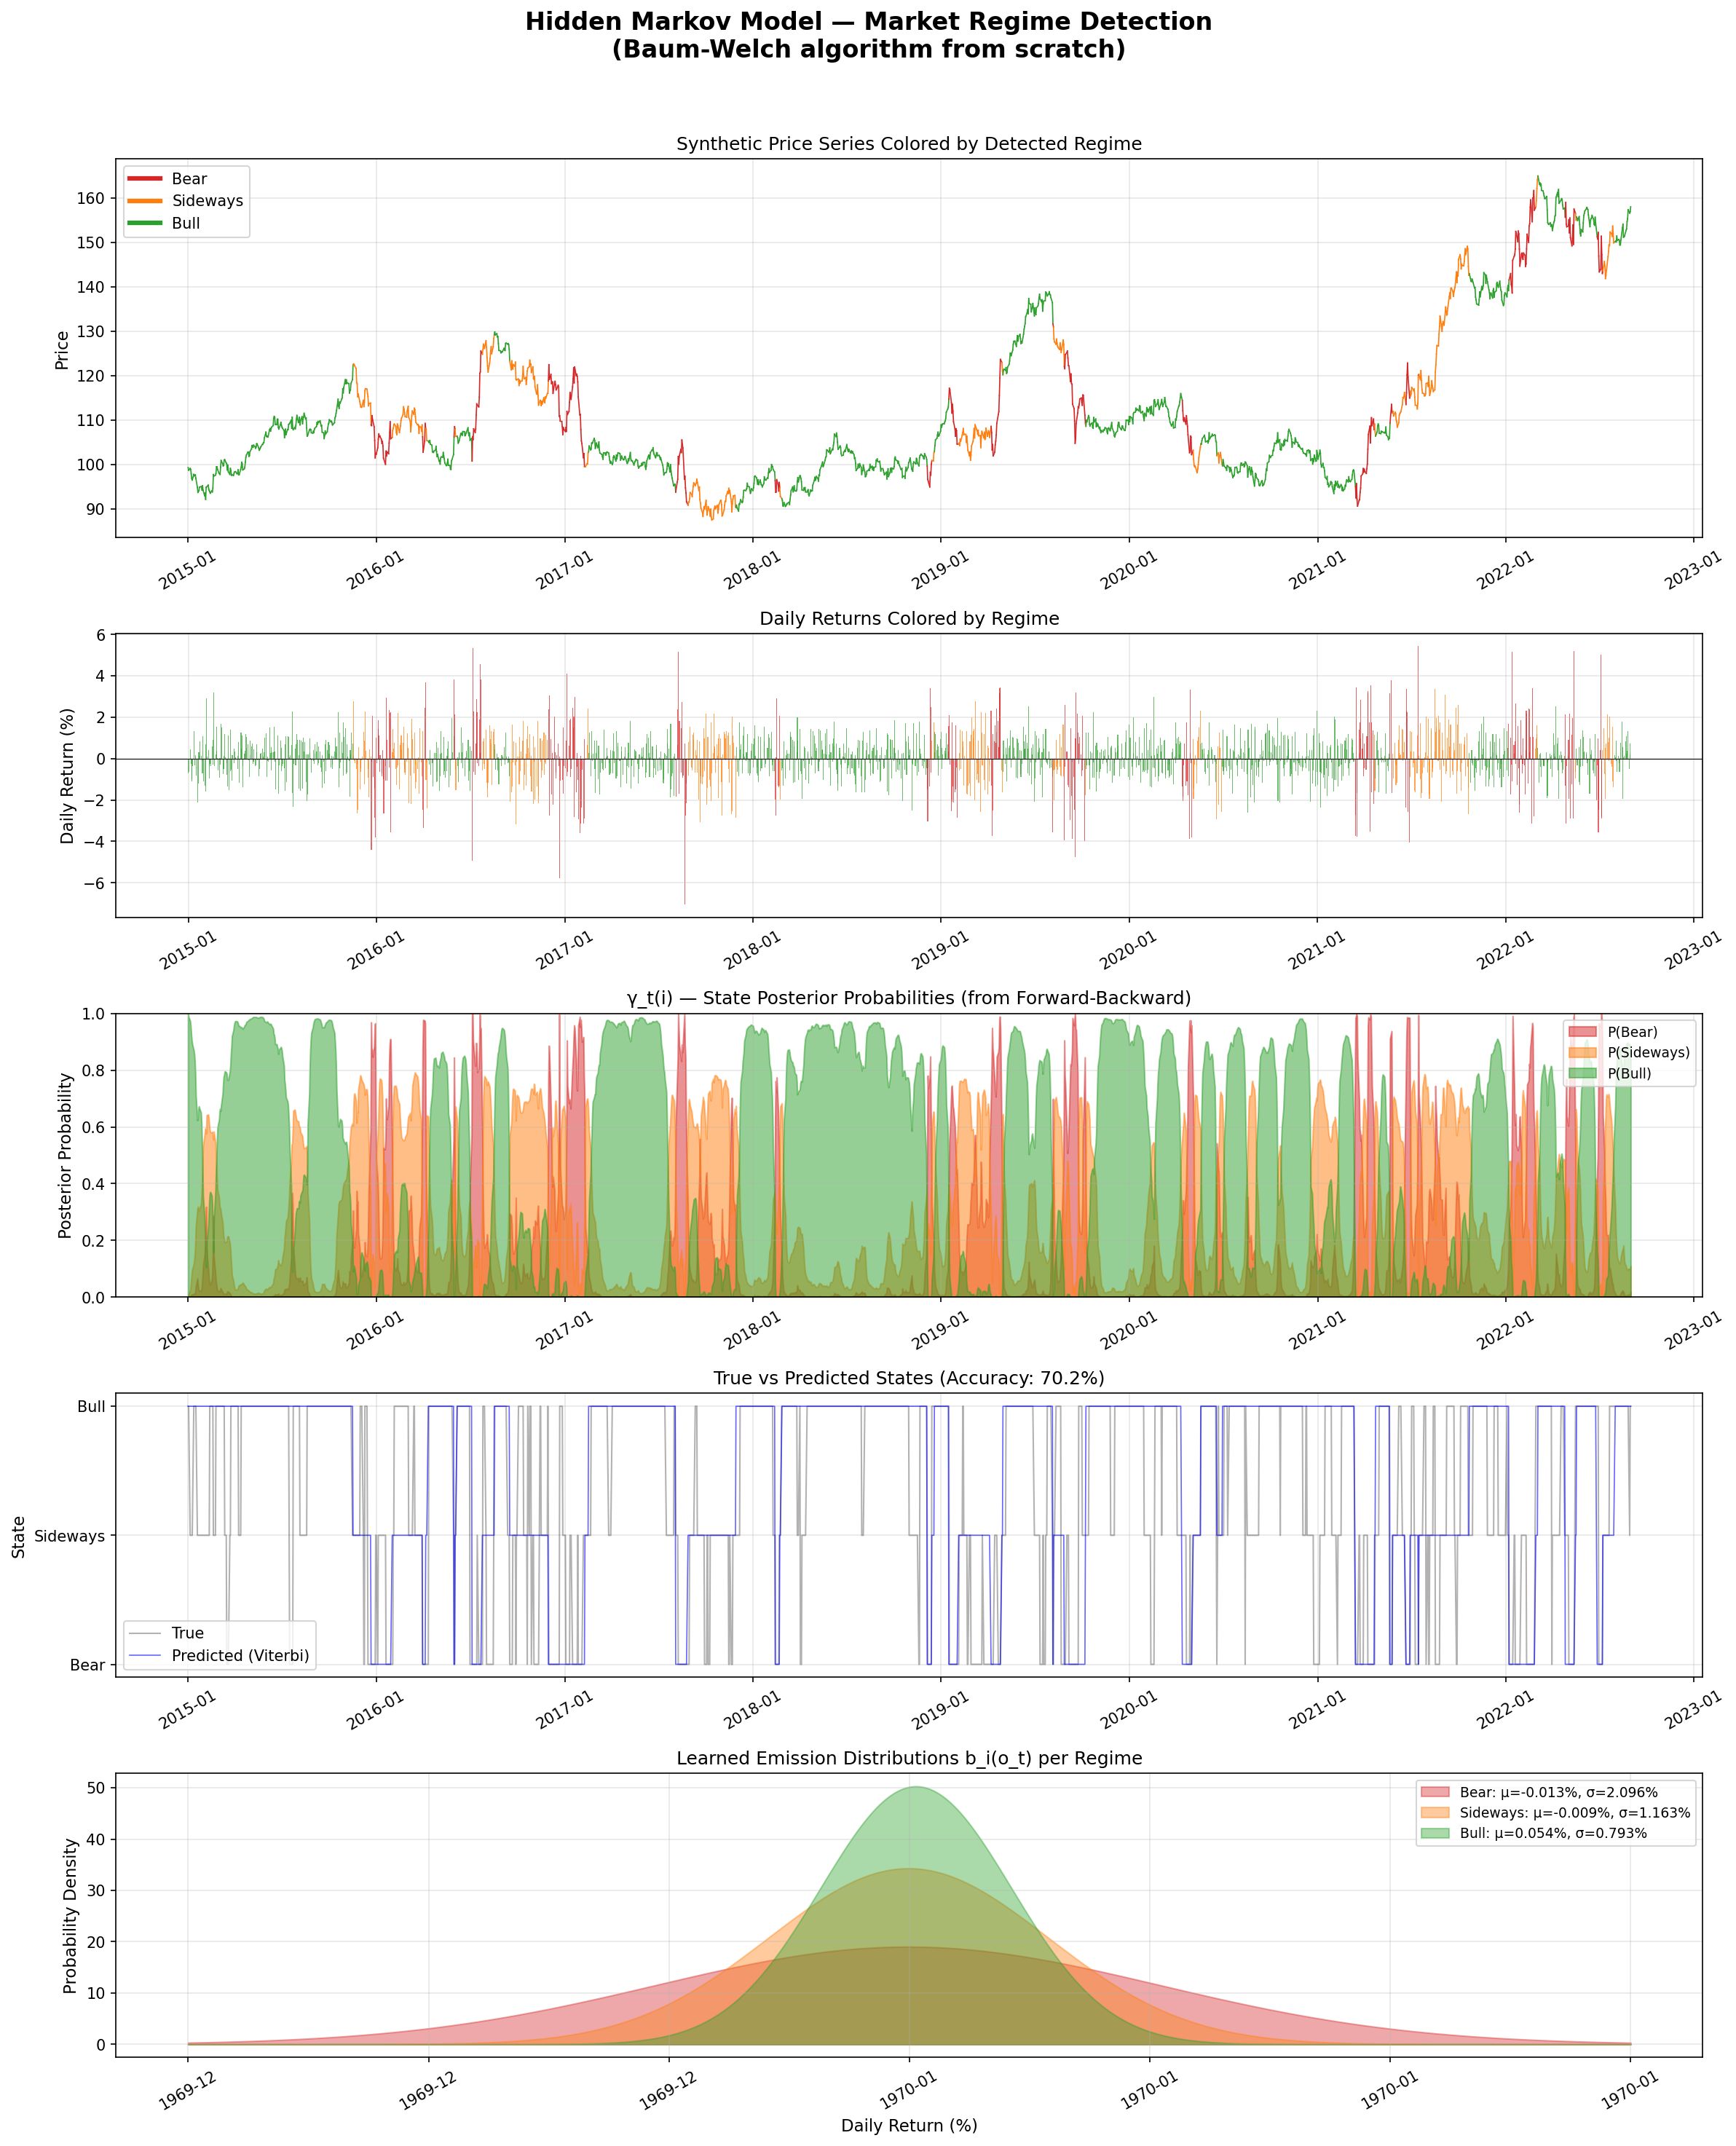

The Python source for this figure:
"""
Hidden Markov Model for Market Regime Detection
================================================
Full implementation from scratch + hmmlearn comparison.

This implements the core mathematics that Renaissance Technologies
built upon — Hidden Markov Models with the Baum-Welch algorithm
for detecting hidden market regimes from observable price data.

Author: Claude (for Ruben)
"""

import numpy as np
import pandas as pd
import matplotlib.pyplot as plt
import matplotlib.dates as mdates
from scipy.stats import norm
import warnings
warnings.filterwarnings('ignore')

np.random.seed(42)


# =============================================================================
# PART 1: HMM FROM SCRATCH — Full Baum-Welch Implementation
# =============================================================================

class GaussianHMM:
    """
    Hidden Markov Model with Gaussian emissions.
    
    Implements:
        - Forward algorithm (α)
        - Backward algorithm (β)
        - Baum-Welch (EM) for parameter learning
        - Viterbi for most likely state decoding
        - Log-space computation for numerical stability
    
    Parameters λ = (A, B, π) where:
        A  = transition matrix (n_states × n_states)
        B  = emission params: means μ and variances σ² per state
        π  = initial state distribution
    """
    
    def __init__(self, n_states=3, n_iter=100, tol=1e-6, verbose=False):
        self.n_states = n_states
        self.n_iter = n_iter
        self.tol = tol
        self.verbose = verbose
        
    def _init_params(self, observations):
        """Initialize parameters using k-means-style heuristic."""
        N = self.n_states
        T = len(observations)
        
        # π: uniform initial distribution
        self.pi = np.ones(N) / N
        
        # A: slight preference for staying in current state
        self.A = np.full((N, N), 0.1 / (N - 1))
        np.fill_diagonal(self.A, 0.9)
        # Normalize rows
        self.A /= self.A.sum(axis=1, keepdims=True)
        
        # B: Initialize means by splitting data into quantiles
        sorted_obs = np.sort(observations)
        quantiles = np.array_split(sorted_obs, N)
        self.means = np.array([q.mean() for q in quantiles])
        self.variances = np.array([max(q.var(), 1e-6) for q in quantiles])
        
    def _gaussian_pdf(self, x, mean, var):
        """
        Gaussian emission probability:
        b_i(o_t) = N(o_t | μ_i, σ_i²) = (1/√(2πσ²)) · exp(-(x-μ)²/(2σ²))
        """
        return (1.0 / np.sqrt(2 * np.pi * var)) * np.exp(-0.5 * (x - mean)**2 / var)
    
    def _compute_emission_matrix(self, observations):
        """
        Compute B matrix: B[t, j] = b_j(o_t)
        Shape: (T, N)
        """
        T = len(observations)
        N = self.n_states
        B = np.zeros((T, N))
        for j in range(N):
            B[:, j] = self._gaussian_pdf(observations, self.means[j], self.variances[j])
        # Floor to avoid log(0)
        B = np.maximum(B, 1e-300)
        return B
    
    # ----- FORWARD ALGORITHM -----
    def _forward(self, observations, B):
        """
        Forward algorithm with scaling for numerical stability.
        
        α_t(i) = P(o_1, ..., o_t, q_t = S_i | λ)
        
        With scaling:
            α̃_t(i) = α_t(i) / c_t
            where c_t = Σ_i α_t(i)  [scaling factor]
        
        Returns:
            alpha_hat: scaled forward variables (T, N)
            scaling:   scaling factors (T,)
        """
        T = len(observations)
        N = self.n_states
        alpha_hat = np.zeros((T, N))
        scaling = np.zeros(T)
        
        # Initialization: α_1(i) = π_i · b_i(o_1)
        alpha_hat[0] = self.pi * B[0]
        scaling[0] = alpha_hat[0].sum()
        if scaling[0] == 0:
            scaling[0] = 1e-300
        alpha_hat[0] /= scaling[0]
        
        # Induction: α_t(j) = [Σ_i α_{t-1}(i) · a_ij] · b_j(o_t)
        for t in range(1, T):
            for j in range(N):
                alpha_hat[t, j] = np.sum(alpha_hat[t-1] * self.A[:, j]) * B[t, j]
            scaling[t] = alpha_hat[t].sum()
            if scaling[t] == 0:
                scaling[t] = 1e-300
            alpha_hat[t] /= scaling[t]
        
        return alpha_hat, scaling
    
    # ----- BACKWARD ALGORITHM -----
    def _backward(self, observations, B, scaling):
        """
        Backward algorithm with scaling.
        
        β_t(i) = P(o_{t+1}, ..., o_T | q_t = S_i, λ)
        
        Returns:
            beta_hat: scaled backward variables (T, N)
        """
        T = len(observations)
        N = self.n_states
        beta_hat = np.zeros((T, N))
        
        # Initialization: β_T(i) = 1 (scaled)
        beta_hat[T-1] = 1.0 / scaling[T-1]
        
        # Induction: β_t(i) = Σ_j a_ij · b_j(o_{t+1}) · β_{t+1}(j)
        for t in range(T-2, -1, -1):
            for i in range(N):
                beta_hat[t, i] = np.sum(
                    self.A[i, :] * B[t+1, :] * beta_hat[t+1, :]
                )
            if scaling[t] > 0:
                beta_hat[t] /= scaling[t]
        
        return beta_hat
    
    # ----- E-STEP: Compute γ and ξ -----
    def _e_step(self, observations, B, alpha_hat, beta_hat, scaling):
        """
        E-Step of Baum-Welch.
        
        γ_t(i) = P(q_t = S_i | O, λ)
               = α_t(i) · β_t(i) / P(O|λ)
               
        ξ_t(i,j) = P(q_t = S_i, q_{t+1} = S_j | O, λ)
                  = α_t(i) · a_ij · b_j(o_{t+1}) · β_{t+1}(j) / P(O|λ)
        """
        T = len(observations)
        N = self.n_states
        
        # γ_t(i) — using scaled variables
        gamma = alpha_hat * beta_hat * scaling[:, np.newaxis]
        gamma_sum = gamma.sum(axis=1, keepdims=True)
        gamma_sum = np.maximum(gamma_sum, 1e-300)
        gamma = gamma / gamma_sum
        
        # ξ_t(i,j)
        xi = np.zeros((T-1, N, N))
        for t in range(T-1):
            for i in range(N):
                for j in range(N):
                    xi[t, i, j] = (alpha_hat[t, i] * self.A[i, j] * 
                                   B[t+1, j] * beta_hat[t+1, j])
            xi_sum = xi[t].sum()
            if xi_sum > 0:
                xi[t] /= xi_sum
        
        return gamma, xi
    
    # ----- M-STEP: Re-estimate parameters -----
    def _m_step(self, observations, gamma, xi):
        """
        M-Step of Baum-Welch.
        
        π̂_i = γ_1(i)
        
        â_ij = Σ_t ξ_t(i,j) / Σ_t γ_t(i)
        
        μ̂_i = Σ_t γ_t(i)·o_t / Σ_t γ_t(i)
        
        σ̂²_i = Σ_t γ_t(i)·(o_t - μ̂_i)² / Σ_t γ_t(i)
        """
        T = len(observations)
        N = self.n_states
        
        # Update π: initial state probabilities
        self.pi = gamma[0] / gamma[0].sum()
        
        # Update A: transition matrix
        for i in range(N):
            denom = gamma[:-1, i].sum()
            if denom > 0:
                for j in range(N):
                    self.A[i, j] = xi[:, i, j].sum() / denom
            else:
                self.A[i] = 1.0 / N
        # Ensure rows sum to 1
        self.A /= self.A.sum(axis=1, keepdims=True)
        
        # Update emission parameters (Gaussian)
        for i in range(N):
            weight_sum = gamma[:, i].sum()
            if weight_sum > 0:
                # μ̂_i = weighted mean
                self.means[i] = np.sum(gamma[:, i] * observations) / weight_sum
                # σ̂²_i = weighted variance
                diff = observations - self.means[i]
                self.variances[i] = np.sum(gamma[:, i] * diff**2) / weight_sum
                self.variances[i] = max(self.variances[i], 1e-6)  # floor
    
    # ----- BAUM-WELCH: Full EM -----
    def fit(self, observations):
        """
        Baum-Welch algorithm (EM) to learn HMM parameters.
        
        Iterates E-step and M-step until convergence.
        Guarantees P(O|λ) is non-decreasing (by EM theorem).
        """
        observations = np.asarray(observations, dtype=np.float64)
        self._init_params(observations)
        
        prev_log_likelihood = -np.inf
        
        for iteration in range(self.n_iter):
            # Compute emission matrix
            B = self._compute_emission_matrix(observations)
            
            # Forward pass
            alpha_hat, scaling = self._forward(observations, B)
            
            # Log-likelihood: log P(O|λ) = Σ_t log(c_t)
            log_likelihood = np.sum(np.log(np.maximum(scaling, 1e-300)))
            
            # Check convergence
            if abs(log_likelihood - prev_log_likelihood) < self.tol:
                if self.verbose:
                    print(f"  Converged at iteration {iteration}")
                break
            prev_log_likelihood = log_likelihood
            
            if self.verbose and iteration % 10 == 0:
                print(f"  Iter {iteration:3d}: log-likelihood = {log_likelihood:.4f}")
            
            # Backward pass
            beta_hat = self._backward(observations, B, scaling)
            
            # E-step
            gamma, xi = self._e_step(observations, B, alpha_hat, beta_hat, scaling)
            
            # M-step
            self._m_step(observations, gamma, xi)
        
        self.log_likelihood_ = log_likelihood
        return self
    
    # ----- VITERBI: Most likely state sequence -----
    def decode(self, observations):
        """
        Viterbi algorithm — find the most likely hidden state sequence.
        
        Q* = argmax_Q P(Q | O, λ)
        
        Uses log-space for numerical stability:
            δ_t(j) = max_i [δ_{t-1}(i) + log a_ij] + log b_j(o_t)
        """
        observations = np.asarray(observations, dtype=np.float64)
        T = len(observations)
        N = self.n_states
        B = self._compute_emission_matrix(observations)
        
        # Log-space computation
        log_A = np.log(np.maximum(self.A, 1e-300))
        log_B = np.log(np.maximum(B, 1e-300))
        log_pi = np.log(np.maximum(self.pi, 1e-300))
        
        # δ and ψ matrices
        delta = np.zeros((T, N))
        psi = np.zeros((T, N), dtype=int)
        
        # Initialization
        delta[0] = log_pi + log_B[0]
        
        # Recursion
        for t in range(1, T):
            for j in range(N):
                candidates = delta[t-1] + log_A[:, j]
                psi[t, j] = np.argmax(candidates)
                delta[t, j] = candidates[psi[t, j]] + log_B[t, j]
        
        # Backtracking
        states = np.zeros(T, dtype=int)
        states[T-1] = np.argmax(delta[T-1])
        for t in range(T-2, -1, -1):
            states[t] = psi[t+1, states[t+1]]
        
        return states
    
    def predict_proba(self, observations):
        """Return γ_t(i) — posterior state probabilities at each time step."""
        observations = np.asarray(observations, dtype=np.float64)
        B = self._compute_emission_matrix(observations)
        alpha_hat, scaling = self._forward(observations, B)
        beta_hat = self._backward(observations, B, scaling)
        gamma, _ = self._e_step(observations, B, alpha_hat, beta_hat, scaling)
        return gamma


# =============================================================================
# PART 2: GENERATE SYNTHETIC MARKET DATA WITH KNOWN REGIMES
# =============================================================================

def generate_regime_data(n_samples=2000, seed=42):
    """
    Generate synthetic market returns with 3 known regimes.
    
    This lets us validate the HMM can recover the true hidden states.
    
    Regimes:
        0 = Bull:     μ=+0.08% daily, σ=0.8%   (high return, low vol)
        1 = Sideways:  μ=+0.01% daily, σ=1.2%   (flat, medium vol)
        2 = Bear:      μ=-0.10% daily, σ=2.0%   (negative return, high vol)
    """
    np.random.seed(seed)
    
    # True regime parameters
    true_means = [0.0008, 0.0001, -0.001]
    true_stds = [0.008, 0.012, 0.020]
    
    # True transition matrix
    true_A = np.array([
        [0.95, 0.04, 0.01],  # Bull → Bull (sticky)
        [0.10, 0.80, 0.10],  # Sideways transitions freely
        [0.05, 0.10, 0.85],  # Bear → Bear (sticky)
    ])
    
    # Generate regime sequence using Markov chain
    states = np.zeros(n_samples, dtype=int)
    states[0] = 0  # Start in bull
    for t in range(1, n_samples):
        states[t] = np.random.choice(3, p=true_A[states[t-1]])
    
    # Generate returns from regime-specific distributions
    returns = np.zeros(n_samples)
    for t in range(n_samples):
        s = states[t]
        returns[t] = np.random.normal(true_means[s], true_stds[s])
    
    # Convert to price series
    prices = 100 * np.exp(np.cumsum(returns))
    
    # Create dates
    dates = pd.date_range('2015-01-01', periods=n_samples, freq='B')
    
    return returns, prices, states, dates


# =============================================================================
# PART 3: RUN THE FULL PIPELINE
# =============================================================================

def main():
    print("=" * 70)
    print("HIDDEN MARKOV MODEL FOR MARKET REGIME DETECTION")
    print("Mathematical implementation from scratch")
    print("=" * 70)
    
    # --- Step 1: Generate synthetic data with known regimes ---
    print("\n[1] Generating synthetic market data with 3 regimes...")
    returns, prices, true_states, dates = generate_regime_data(n_samples=2000)
    print(f"    Generated {len(returns)} daily returns")
    print(f"    True regime distribution: {np.bincount(true_states)}")
    
    # --- Step 2: Fit our from-scratch HMM ---
    print("\n[2] Fitting HMM from scratch (Baum-Welch)...")
    model = GaussianHMM(n_states=3, n_iter=200, tol=1e-8, verbose=True)
    model.fit(returns)
    
    # Sort states by mean (so state 0 = bear, state 2 = bull)
    state_order = np.argsort(model.means)
    
    print(f"\n    Learned parameters:")
    regime_names = ['Bear', 'Sideways', 'Bull']
    for idx, s in enumerate(state_order):
        print(f"    State {idx} ({regime_names[idx]}): "
              f"μ = {model.means[s]*100:.4f}%/day, "
              f"σ = {np.sqrt(model.variances[s])*100:.4f}%/day")
    
    print(f"\n    Transition matrix (reordered):")
    A_reordered = model.A[state_order][:, state_order]
    for i, name in enumerate(regime_names):
        row = '  '.join(f'{x:.3f}' for x in A_reordered[i])
        print(f"      {name:>8s}: [{row}]")
    
    # --- Step 3: Decode states with Viterbi ---
    print("\n[3] Decoding states with Viterbi algorithm...")
    predicted_states_raw = model.decode(returns)
    
    # Remap to sorted order
    remap = {old: new for new, old in enumerate(state_order)}
    predicted_states = np.array([remap[s] for s in predicted_states_raw])
    
    # Remap true states for comparison (true: 0=bull, 1=side, 2=bear)
    # Our convention: 0=bear, 1=side, 2=bull
    true_remapped = np.array([{0: 2, 1: 1, 2: 0}[s] for s in true_states])
    
    accuracy = np.mean(predicted_states == true_remapped)
    print(f"    State recovery accuracy: {accuracy:.1%}")
    
    # --- Step 4: Get posterior probabilities ---
    print("\n[4] Computing posterior state probabilities γ_t(i)...")
    gamma = model.predict_proba(returns)
    # Reorder gamma columns
    gamma_reordered = gamma[:, state_order]
    
    # --- Step 5: Comparison with hmmlearn ---
    print("\n[5] Comparing with hmmlearn library...")
    try:
        from hmmlearn.hmm import GaussianHMM as HMMLearnGaussian
        
        lib_model = HMMLearnGaussian(
            n_components=3, covariance_type='diag',
            n_iter=200, tol=1e-8, random_state=42
        )
        lib_model.fit(returns.reshape(-1, 1))
        lib_states = lib_model.predict(returns.reshape(-1, 1))
        
        lib_order = np.argsort(lib_model.means_.flatten())
        print(f"    hmmlearn learned parameters:")
        for idx, s in enumerate(lib_order):
            mu = float(lib_model.means_[s].flatten()[0])
            sig = float(np.sqrt(lib_model.covars_[s].flatten()[0]))
            print(f"    State {idx} ({regime_names[idx]}): "
                  f"μ = {mu*100:.4f}%/day, σ = {sig*100:.4f}%/day")
    except ImportError:
        print("    hmmlearn not available, skipping comparison")
    
    # --- Step 6: Kelly Criterion position sizing per regime ---
    print("\n[6] Kelly Criterion position sizing by regime:")
    print("    f* = μ_i / σ²_i  (optimal fraction of capital)")
    for idx, s in enumerate(state_order):
        kelly = model.means[s] / model.variances[s]
        print(f"    {regime_names[idx]:>8s}: Kelly f* = {kelly:.2f} "
              f"({'LONG' if kelly > 0 else 'SHORT/FLAT'})")
    
    # --- Step 7: Visualizations ---
    print("\n[7] Creating visualizations...")
    
    fig, axes = plt.subplots(5, 1, figsize=(16, 20), 
                              gridspec_kw={'height_ratios': [2, 1.5, 1.5, 1.5, 1.5]})
    fig.suptitle('Hidden Markov Model — Market Regime Detection\n'
                 '(Baum-Welch algorithm from scratch)', 
                 fontsize=16, fontweight='bold', y=0.98)
    
    colors = {'Bear': '#d62728', 'Sideways': '#ff7f0e', 'Bull': '#2ca02c'}
    color_list = [colors[regime_names[s]] for s in predicted_states]
    
    # Plot 1: Price with regime coloring
    ax = axes[0]
    for i in range(len(dates) - 1):
        ax.plot(dates[i:i+2], prices[i:i+2], color=color_list[i], linewidth=0.8)
    ax.set_ylabel('Price', fontsize=11)
    ax.set_title('Synthetic Price Series Colored by Detected Regime', fontsize=12)
    # Legend
    from matplotlib.lines import Line2D
    legend_elements = [Line2D([0], [0], color=colors[r], lw=3, label=r) 
                       for r in regime_names]
    ax.legend(handles=legend_elements, loc='upper left', fontsize=10)
    ax.grid(True, alpha=0.3)
    
    # Plot 2: Returns with regime background
    ax = axes[1]
    ax.bar(dates, returns * 100, color=color_list, width=1.5, alpha=0.7)
    ax.set_ylabel('Daily Return (%)', fontsize=11)
    ax.set_title('Daily Returns Colored by Regime', fontsize=12)
    ax.axhline(y=0, color='black', linewidth=0.5)
    ax.grid(True, alpha=0.3)
    
    # Plot 3: Posterior probabilities γ_t(i)
    ax = axes[2]
    for idx, name in enumerate(regime_names):
        ax.fill_between(dates, gamma_reordered[:, idx], 
                        alpha=0.5, label=f'P({name})', 
                        color=colors[name])
    ax.set_ylabel('Posterior Probability', fontsize=11)
    ax.set_title('γ_t(i) — State Posterior Probabilities (from Forward-Backward)', fontsize=12)
    ax.legend(loc='upper right', fontsize=9)
    ax.set_ylim(0, 1)
    ax.grid(True, alpha=0.3)
    
    # Plot 4: True vs Predicted states
    ax = axes[3]
    ax.plot(dates, true_remapped, 'k-', alpha=0.3, label='True', linewidth=1)
    ax.plot(dates, predicted_states, 'b-', alpha=0.6, label='Predicted (Viterbi)', linewidth=0.8)
    ax.set_ylabel('State', fontsize=11)
    ax.set_title(f'True vs Predicted States (Accuracy: {accuracy:.1%})', fontsize=12)
    ax.set_yticks([0, 1, 2])
    ax.set_yticklabels(regime_names)
    ax.legend(fontsize=10)
    ax.grid(True, alpha=0.3)
    
    # Plot 5: Emission distributions per regime
    ax = axes[4]
    x_range = np.linspace(-0.06, 0.06, 500)
    for idx, s in enumerate(state_order):
        pdf = norm.pdf(x_range, model.means[s], np.sqrt(model.variances[s]))
        ax.fill_between(x_range * 100, pdf, alpha=0.4, 
                        color=colors[regime_names[idx]],
                        label=f'{regime_names[idx]}: μ={model.means[s]*100:.3f}%, '
                              f'σ={np.sqrt(model.variances[s])*100:.3f}%')
    ax.set_xlabel('Daily Return (%)', fontsize=11)
    ax.set_ylabel('Probability Density', fontsize=11)
    ax.set_title('Learned Emission Distributions b_i(o_t) per Regime', fontsize=12)
    ax.legend(fontsize=9)
    ax.grid(True, alpha=0.3)
    
    for ax in axes:
        ax.xaxis.set_major_formatter(mdates.DateFormatter('%Y-%m'))
        ax.tick_params(axis='x', rotation=30)
    
    plt.tight_layout(rect=[0, 0, 1, 0.96])
    plt.savefig('/home/claude/hmm_regime_detection.png', dpi=150, bbox_inches='tight')
    print("    Saved: hmm_regime_detection.png")
    
    # --- Bonus: Transition diagram ---
    fig2, ax2 = plt.subplots(1, 1, figsize=(10, 8))
    ax2.set_title('Learned Transition Matrix A\n'
                   'a_ij = P(q_{t+1} = S_j | q_t = S_i)', fontsize=14)
    im = ax2.imshow(A_reordered, cmap='YlOrRd', vmin=0, vmax=1)
    for i in range(3):
        for j in range(3):
            ax2.text(j, i, f'{A_reordered[i, j]:.3f}', 
                     ha='center', va='center', fontsize=14,
                     color='white' if A_reordered[i, j] > 0.5 else 'black')
    ax2.set_xticks(range(3))
    ax2.set_yticks(range(3))
    ax2.set_xticklabels(regime_names, fontsize=12)
    ax2.set_yticklabels(regime_names, fontsize=12)
    ax2.set_xlabel('To State (j)', fontsize=12)
    ax2.set_ylabel('From State (i)', fontsize=12)
    plt.colorbar(im, ax=ax2, label='Transition Probability')
    plt.tight_layout()
    plt.savefig('/home/claude/hmm_transition_matrix.png', dpi=150, bbox_inches='tight')
    print("    Saved: hmm_transition_matrix.png")
    
    # --- Summary statistics ---
    print("\n" + "=" * 70)
    print("SUMMARY")
    print("=" * 70)
    print(f"  Model: {model.n_states}-state Gaussian HMM")
    print(f"  Data: {len(returns)} observations")
    print(f"  Log-likelihood: {model.log_likelihood_:.2f}")
    print(f"  State recovery accuracy: {accuracy:.1%}")
    print(f"\n  Regime statistics:")
    for idx, name in enumerate(regime_names):
        mask = predicted_states == idx
        n_days = mask.sum()
        pct = n_days / len(returns) * 100
        mean_ret = returns[mask].mean() * 100 * 252  # Annualized
        vol = returns[mask].std() * 100 * np.sqrt(252)  # Annualized
        sharpe = (mean_ret / vol) if vol > 0 else 0
        print(f"    {name:>8s}: {n_days:4d} days ({pct:5.1f}%), "
              f"Ann. Return: {mean_ret:+6.1f}%, "
              f"Ann. Vol: {vol:5.1f}%, "
              f"Sharpe: {sharpe:+.2f}")
    
    print("\n  Key insight (à la Renaissance):")
    print("  The model doesn't need to be right every day.")
    print("  It just needs to be right >50.75% of the time,")
    print("  millions of trades, with leverage and cost control.")
    print("=" * 70)
    
    plt.close('all')


if __name__ == '__main__':
    main()
